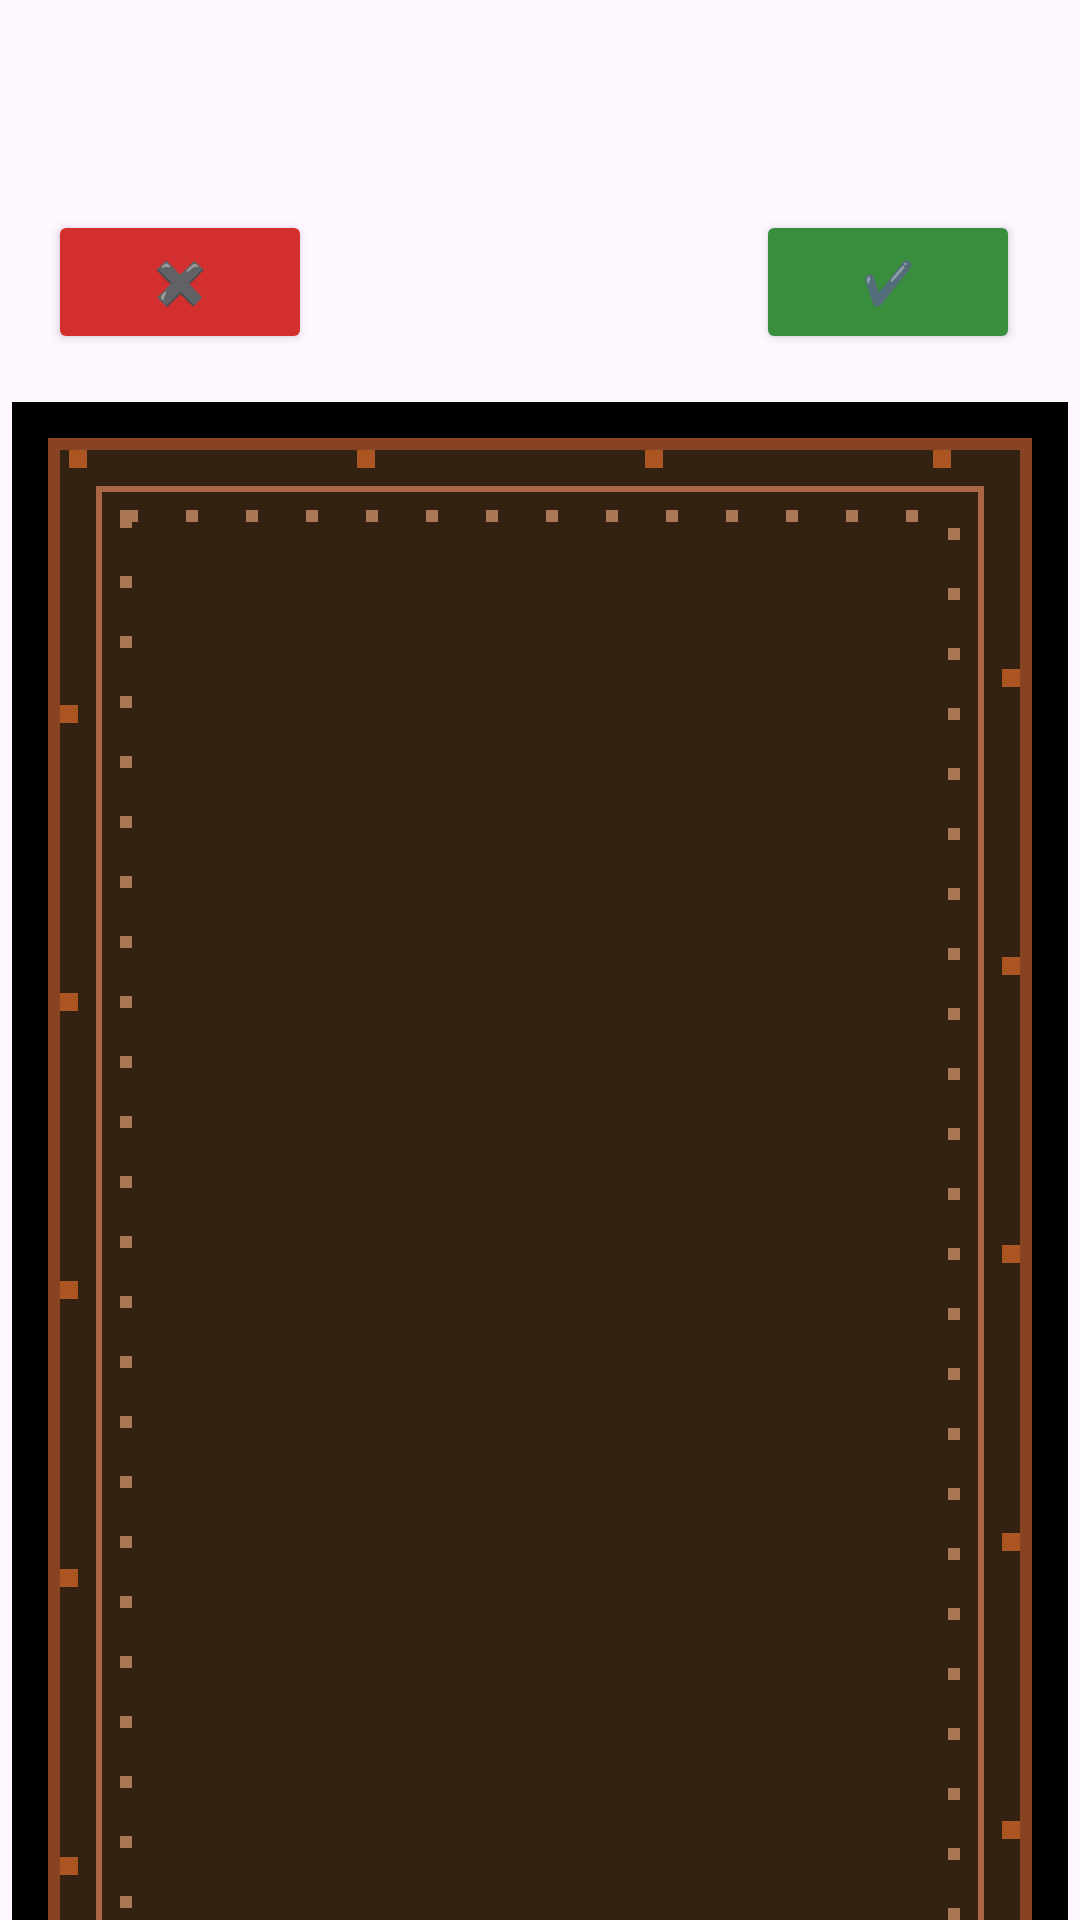

This screen was rendered from an Android layout file. Write that file and the resources it references.
<!-- AndroidManifest.xml: application theme Theme.MemoraGroup11RHVCBFIPG -->
<!-- res/layout/activity_card_flip.xml -->
<?xml version="1.0" encoding="utf-8"?>
<FrameLayout xmlns:android="http://schemas.android.com/apk/res/android"
    xmlns:tools="http://schemas.android.com/tools"
    android:layout_width="match_parent"
    android:layout_height="match_parent"
    android:paddingTop="70dp"
    android:onClick="flipCard">

    <LinearLayout
        android:layout_width="match_parent"
        android:layout_height="wrap_content"
        android:layout_gravity="top|center"
        android:orientation="horizontal">

        <Button
            android:id="@+id/btnIncorrect"
            android:layout_width="wrap_content"
            android:layout_height="wrap_content"
            android:layout_alignParentStart="true"
            android:layout_centerVertical="true"
            android:layout_marginStart="16dp"
            android:backgroundTint="#D32F2F"
            android:text="✖️" />

        <Space
            android:layout_width="0dp"
            android:layout_height="0dp"
            android:layout_weight="1" />

        <TextView
            android:id="@+id/wordIndex"
            android:layout_width="wrap_content"
            android:layout_height="48dp"
            android:textSize="20sp" />

        <Space
            android:layout_width="0dp"
            android:layout_height="0dp"
            android:layout_weight="1" />

        <Button
            android:id="@+id/btnCorrect"
            android:layout_width="wrap_content"
            android:layout_height="wrap_content"
            android:layout_alignParentEnd="true"
            android:layout_centerVertical="true"
            android:layout_marginEnd="20dp"
            android:backgroundTint="#388E3C"
            android:text="✔️" />

    </LinearLayout>

    <FrameLayout
        android:id="@+id/card_back"
        android:layout_width="match_parent"
        android:layout_height="match_parent">

        <include layout="@layout/wordcard_back" />
    </FrameLayout>

    <FrameLayout
        android:id="@+id/card_front"
        android:layout_width="match_parent"
        android:layout_height="match_parent"
        android:gravity="center">

        <include layout="@layout/wordcard_front" />
    </FrameLayout>
</FrameLayout>
<!-- res/layout/wordcard_back.xml (included above) -->
<?xml version="1.0" encoding="utf-8"?>
<FrameLayout xmlns:android="http://schemas.android.com/apk/res/android"
    xmlns:app="http://schemas.android.com/apk/res-auto"
    android:layout_width="match_parent"
    android:layout_height="700sp"
    android:orientation="vertical">

    <ImageView
        android:layout_width="match_parent"
        android:layout_height="match_parent"
        android:layout_marginTop="60dp"
        android:padding="16dp"
        android:src="@drawable/wordcard_back_pixel" />

    <TextView
        android:id="@+id/card_text_back"
        style="@style/Base.TextAppearance.AppCompat.Display1"
        android:layout_width="match_parent"
        android:layout_height="match_parent"
        android:layout_marginTop="60dp"
        android:fontFamily="@font/pxo"
        android:gravity="center"
        android:textColor="@color/white"
        android:paddingStart="36dp"
        android:paddingEnd="36dp"
        android:paddingTop="24dp"
        android:paddingBottom="24dp"
        android:autoSizeTextType="uniform"
        android:autoSizeMinTextSize="10sp"
        android:autoSizeMaxTextSize="32sp"
        android:autoSizeStepGranularity="2sp"
        android:maxLines="6"
        android:ellipsize="end" />

</FrameLayout>
<!-- res/layout/wordcard_front.xml (included above) -->
<?xml version="1.0" encoding="utf-8"?>
<FrameLayout xmlns:android="http://schemas.android.com/apk/res/android"
    xmlns:app="http://schemas.android.com/apk/res-auto"
    android:layout_width="match_parent"
    android:layout_height="700sp"
    android:orientation="vertical">

    <ImageView
        android:layout_width="match_parent"
        android:layout_height="match_parent"
        android:layout_marginTop="60dp"
        android:padding="4dp"
        android:src="@drawable/wordcard_front_pixel" />

    <TextView
        android:id="@+id/card_text_front"
        style="@style/Base.TextAppearance.AppCompat.Display1"
        android:layout_width="match_parent"
        android:layout_height="match_parent"
        android:layout_marginTop="60dp"
        android:fontFamily="@font/pxo"
        android:gravity="center"
        android:textColor="@color/white"
        android:paddingStart="36dp"
        android:paddingEnd="36dp"
        android:paddingTop="24dp"
        android:paddingBottom="24dp"
        android:autoSizeTextType="uniform"
        android:autoSizeMinTextSize="10sp"
        android:autoSizeMaxTextSize="32sp"
        android:autoSizeStepGranularity="2sp"
        android:maxLines="4"
        android:ellipsize="end" />

</FrameLayout>
<!-- resources referenced by this layout -->
<resources>
  <!-- drawable wordcard_back_pixel (drawable) -->
  <?xml version="1.0" encoding="utf-8"?>
  <layer-list xmlns:android="http://schemas.android.com/apk/res/android">
      
      <item>
          <shape android:shape="rectangle">
              <solid android:color="#000000" />
              <corners android:radius="0dp" />
          </shape>
      </item>
  
      
      <item android:left="12dp" android:top="12dp" android:right="12dp" android:bottom="12dp">
          <shape android:shape="rectangle">
              
              <solid android:color="#3D0C0C" />
              <stroke android:width="4dp" android:color="#661111" />
              <corners android:radius="0dp" />
          </shape>
      </item>
  
      
      <item android:left="28dp" android:top="28dp" android:right="28dp" android:bottom="28dp">
          <shape android:shape="rectangle">
              <stroke android:width="2dp" android:color="#882222" />
              <corners android:radius="0dp" />
          </shape>
      </item>
  
      
      <item android:left="36dp" android:top="36dp" android:right="36dp" android:bottom="36dp">
          <shape android:shape="rectangle">
              <stroke android:width="4dp" android:color="#AA3333" android:dashWidth="4dp" android:dashGap="16dp" />
          </shape>
      </item>
  
      
      <item android:left="16dp" android:top="16dp" android:right="16dp" android:bottom="16dp">
          <shape android:shape="rectangle">
              <stroke android:width="6dp" android:color="#770000" android:dashWidth="6dp" android:dashGap="90dp" />
          </shape>
      </item>
  </layer-list>
  <!-- drawable wordcard_front_pixel (drawable) -->
  <?xml version="1.0" encoding="utf-8"?>
  <layer-list xmlns:android="http://schemas.android.com/apk/res/android">
      
      <item>
          <shape android:shape="rectangle">
              <solid android:color="#000000" />
              <corners android:radius="0dp" />
          </shape>
      </item>
  
      
      <item android:left="12dp" android:top="12dp" android:right="12dp" android:bottom="12dp">
          <shape android:shape="rectangle">
              
              <solid android:color="#332211" />
              <stroke android:width="4dp" android:color="#884422" />
              <corners android:radius="0dp" />
          </shape>
      </item>
  
      
      <item android:left="28dp" android:top="28dp" android:right="28dp" android:bottom="28dp">
          <shape android:shape="rectangle">
              <stroke android:width="2dp" android:color="#AA6644" />
              <corners android:radius="0dp" />
          </shape>
      </item>
  
      
      <item android:left="36dp" android:top="36dp" android:right="36dp" android:bottom="36dp">
          <shape android:shape="rectangle">
              <stroke android:width="4dp" android:color="#AA7755" android:dashWidth="4dp" android:dashGap="16dp" />
          </shape>
      </item>
  
      
      <item android:left="16dp" android:top="16dp" android:right="16dp" android:bottom="16dp">
          <shape android:shape="rectangle">
              <stroke android:width="6dp" android:color="#AA5522" android:dashWidth="6dp" android:dashGap="90dp" />
          </shape>
      </item>
  </layer-list>
  <style name="Theme.MemoraGroup11RHVCBFIPG" parent="Base.Theme.MemoraGroup11RHVCBFIPG" />
  <style name="Base.Theme.MemoraGroup11RHVCBFIPG" parent="Theme.Material3.DayNight.NoActionBar">
          
          
      </style>
  <!-- not gathered from this repository: default colours our renderer supplied (Android Studio template values) -->
  <color name="white">#FFFFFFFF</color>
</resources>
